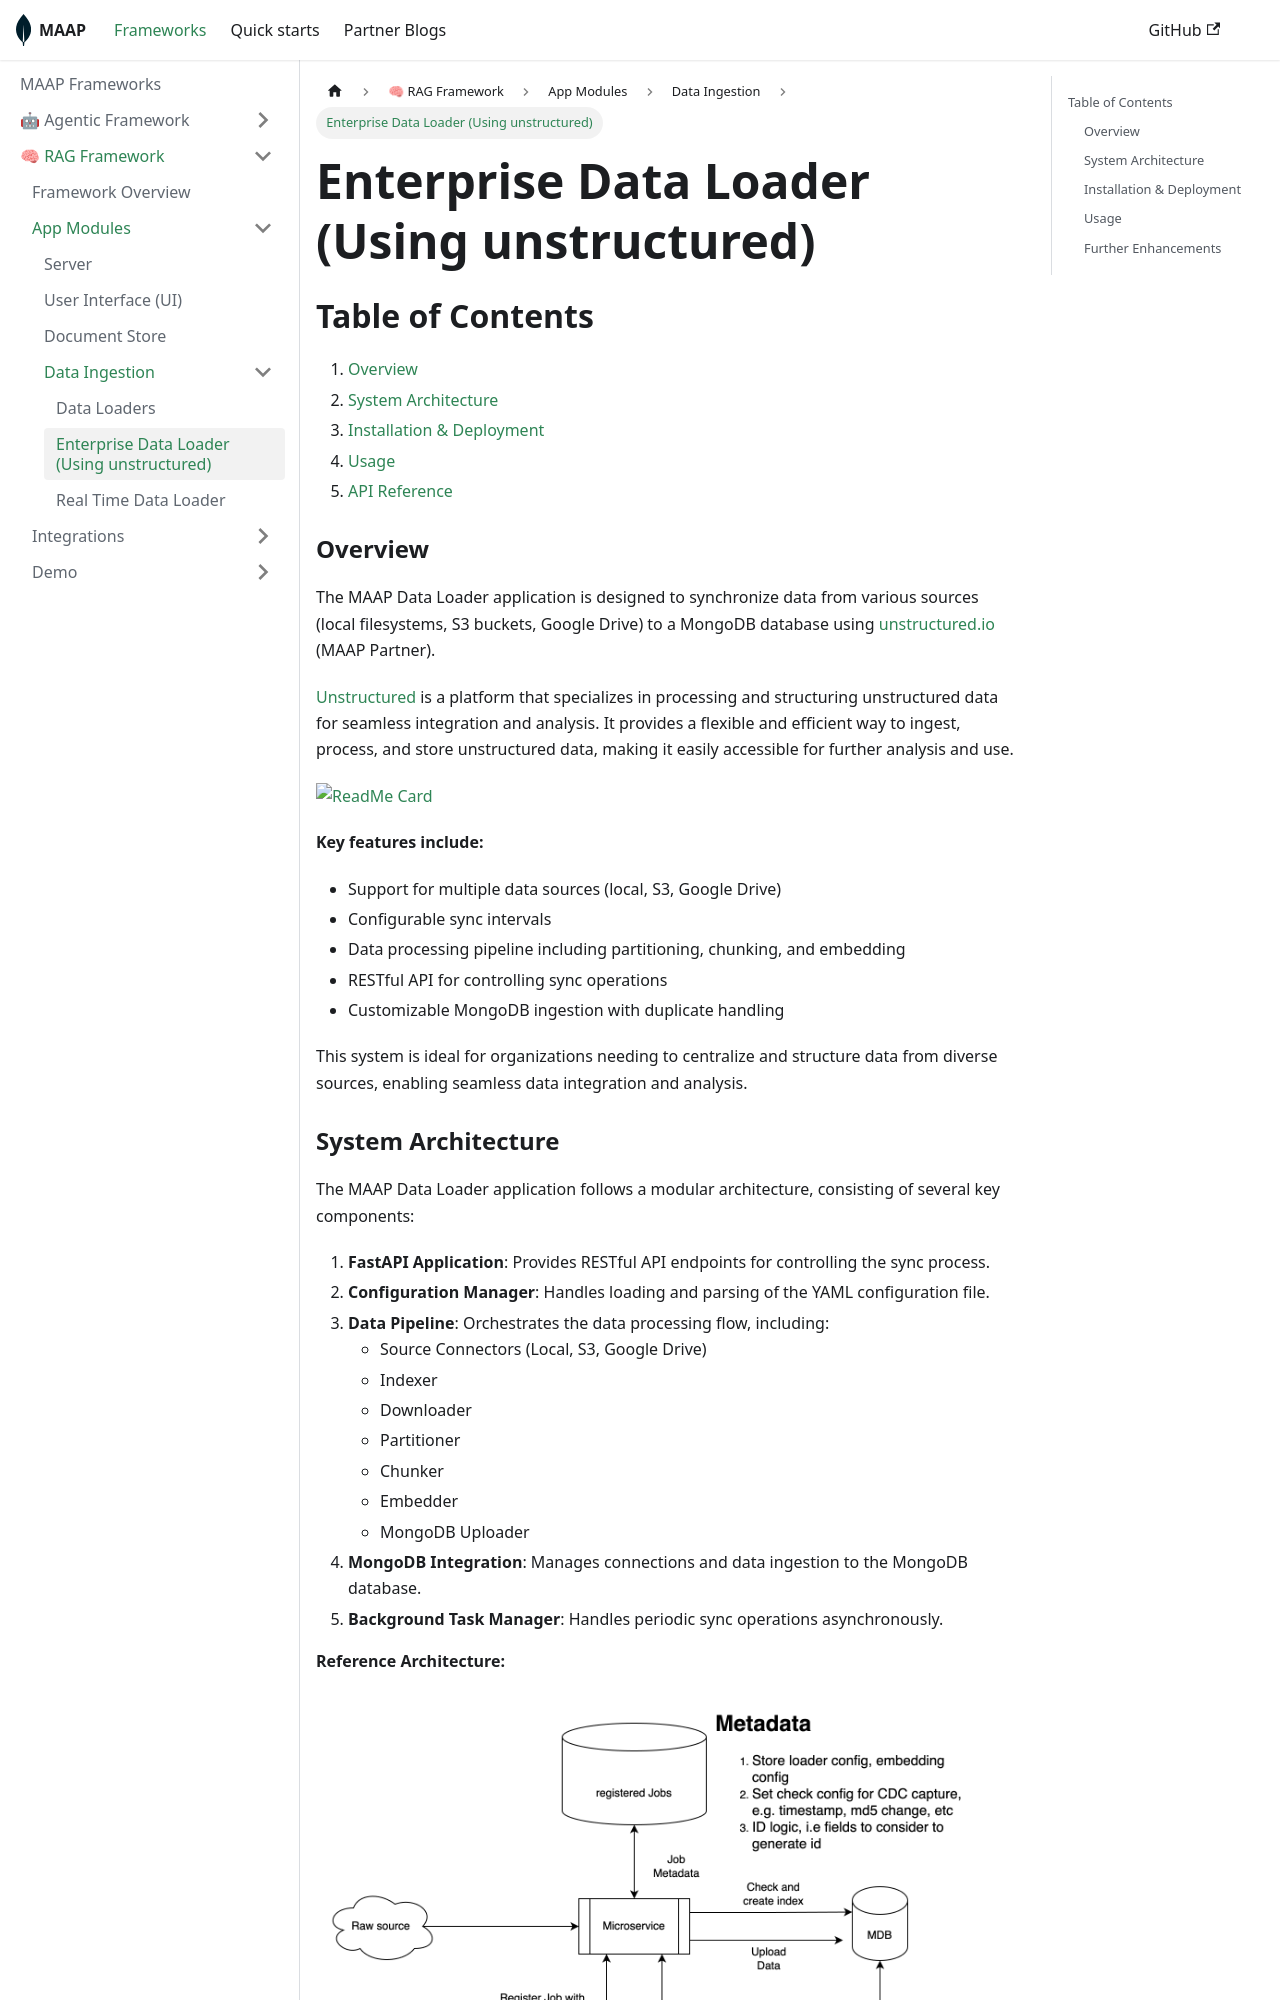

repository: mongodb-partners/maap-framework · page: docs/framework/rag/app-modules/data-ingestion/enterise-data-loader/index.html · generator: docusaurus

# Enterprise Data Loader (Using unstructured)

## Table of Contents

1. [Overview](#overview)
2. [System Architecture](#system-architecture)
3. [Installation & Deployment](#installation--deployment)
4. [Usage](#usage)
5. [API Reference](#api-reference)

### Overview

The MAAP Data Loader application is designed to synchronize data from various sources (local filesystems, S3 buckets, Google Drive) to a MongoDB database using [unstructured.io](https://unstructured.io) (MAAP Partner). 


[Unstructured](https://unstructured.io) is a platform that specializes in processing and structuring unstructured data for seamless integration and analysis. It provides a flexible and efficient way to ingest, process, and store unstructured data, making it easily accessible for further analysis and use.

[![ReadMe Card](https://github-readme-stats.vercel.app/api/pin/?username=mongodb-partners&repo=maap-data-loader)](https://github.com/mongodb-partners/maap-data-loader)

**Key features include:**
- Support for multiple data sources (local, S3, Google Drive)
- Configurable sync intervals
- Data processing pipeline including partitioning, chunking, and embedding
- RESTful API for controlling sync operations
- Customizable MongoDB ingestion with duplicate handling

This system is ideal for organizations needing to centralize and structure data from diverse sources, enabling seamless data integration and analysis.

### System Architecture

The MAAP Data Loader application follows a modular architecture, consisting of several key components:

1. **FastAPI Application**: Provides RESTful API endpoints for controlling the sync process.
2. **Configuration Manager**: Handles loading and parsing of the YAML configuration file.
3. **Data Pipeline**: Orchestrates the data processing flow, including:
   - Source Connectors (Local, S3, Google Drive)
   - Indexer
   - Downloader
   - Partitioner
   - Chunker
   - Embedder
   - MongoDB Uploader
4. **MongoDB Integration**: Manages connections and data ingestion to the MongoDB database.
5. **Background Task Manager**: Handles periodic sync operations asynchronously.

**Reference Architecture:**

![alt text](img/ent-data-arch.png)

This architecture ensures scalability, modularity, and ease of maintenance, allowing for future extensions and modifications to the system.

### Installation & Deployment

To install and deploy the MAAP Data Loader application, follow these steps:

1. **Prerequisites:**
   - Python 3.7 or higher
   - pip (Python package manager)
   - Access to a MongoDB instance
   - Docker

2. **Clone the repository:**
   ```sh
   git clone https://github.com/mongodb-partners/maap-data-loader.git
   cd maap-data-loader
   ```

3. **Build the Docker image:**
   ```sh
   make install
   ```

4. **Running the Docker image:**
   ```sh
   make run
   ```
